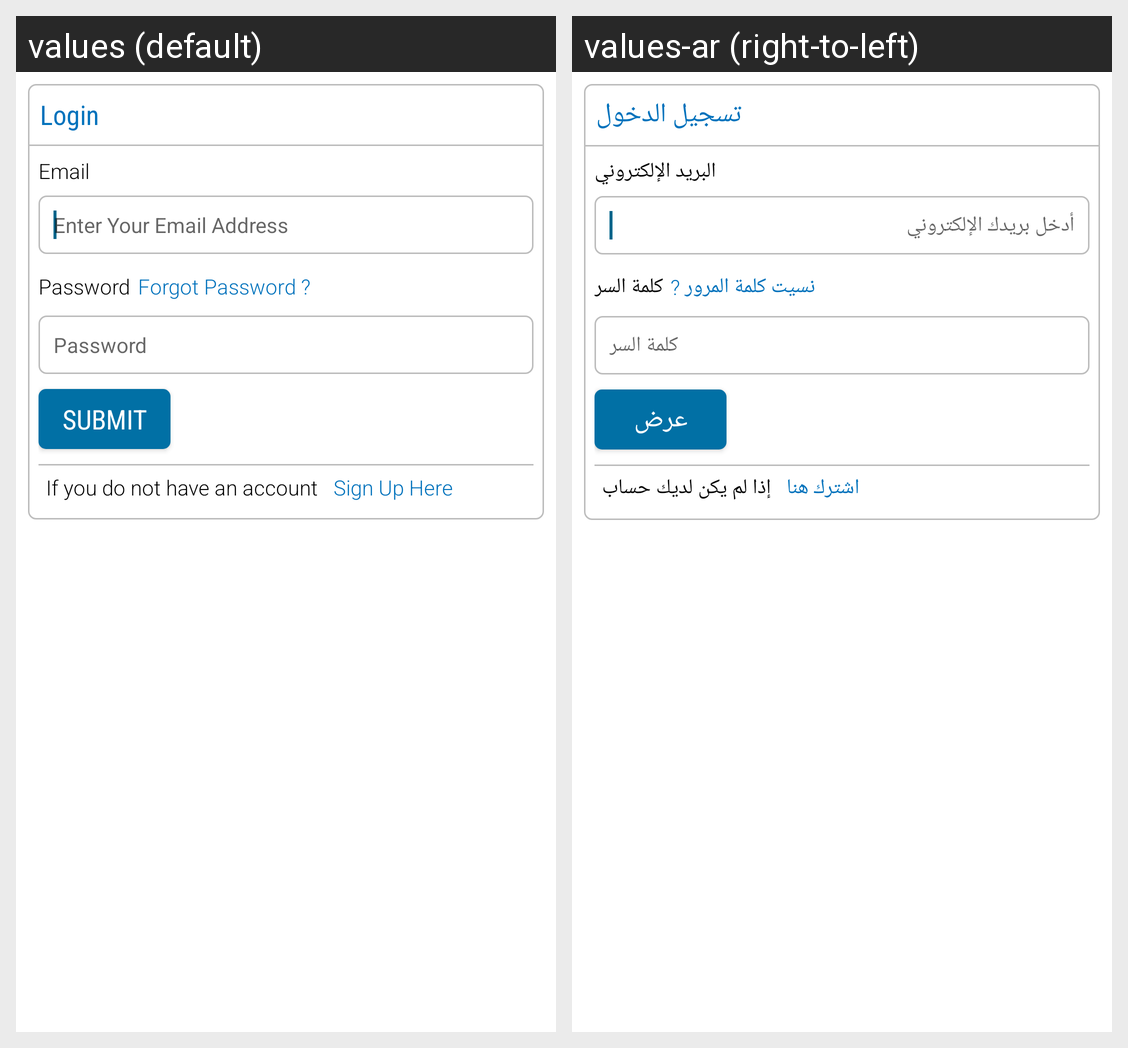

Translations of the strings shown on this Android screen, per locale in the grid:
Android screen res/layout/activity_login.xml rendered under 2 locales, left to right: values (default), values-ar (right-to-left). Device: Nexus 5 (rendered at 1080×1920; each locale shown at half size, 540×960, under a caption strip naming it); theme AppTheme.
Strings drawn on this screen, with the default value and each locale's value (text and hints the layout hard-codes, and strings that could not be matched under every locale, appear in the picture but are not listed):

login
  values: Login
  values-ar: تسجيل الدخول

email
  values: Email
  values-ar: البريد الإلكتروني

enter_email_addr
  values: Enter Your Email Address
  values-ar: أدخل بريدك الإلكتروني

password
  values: Password
  values-ar: كلمة السر

forgot_pass_q
  values: Forgot Password ?
  values-ar: نسيت كلمة المرور ?

submit
  values: Submit
  values-ar: عرض

donot_have_acc
  values: If you do not have an account
  values-ar: إذا لم يكن لديك حساب

signup_here
  values: Sign Up Here
  values-ar: اشترك هنا
